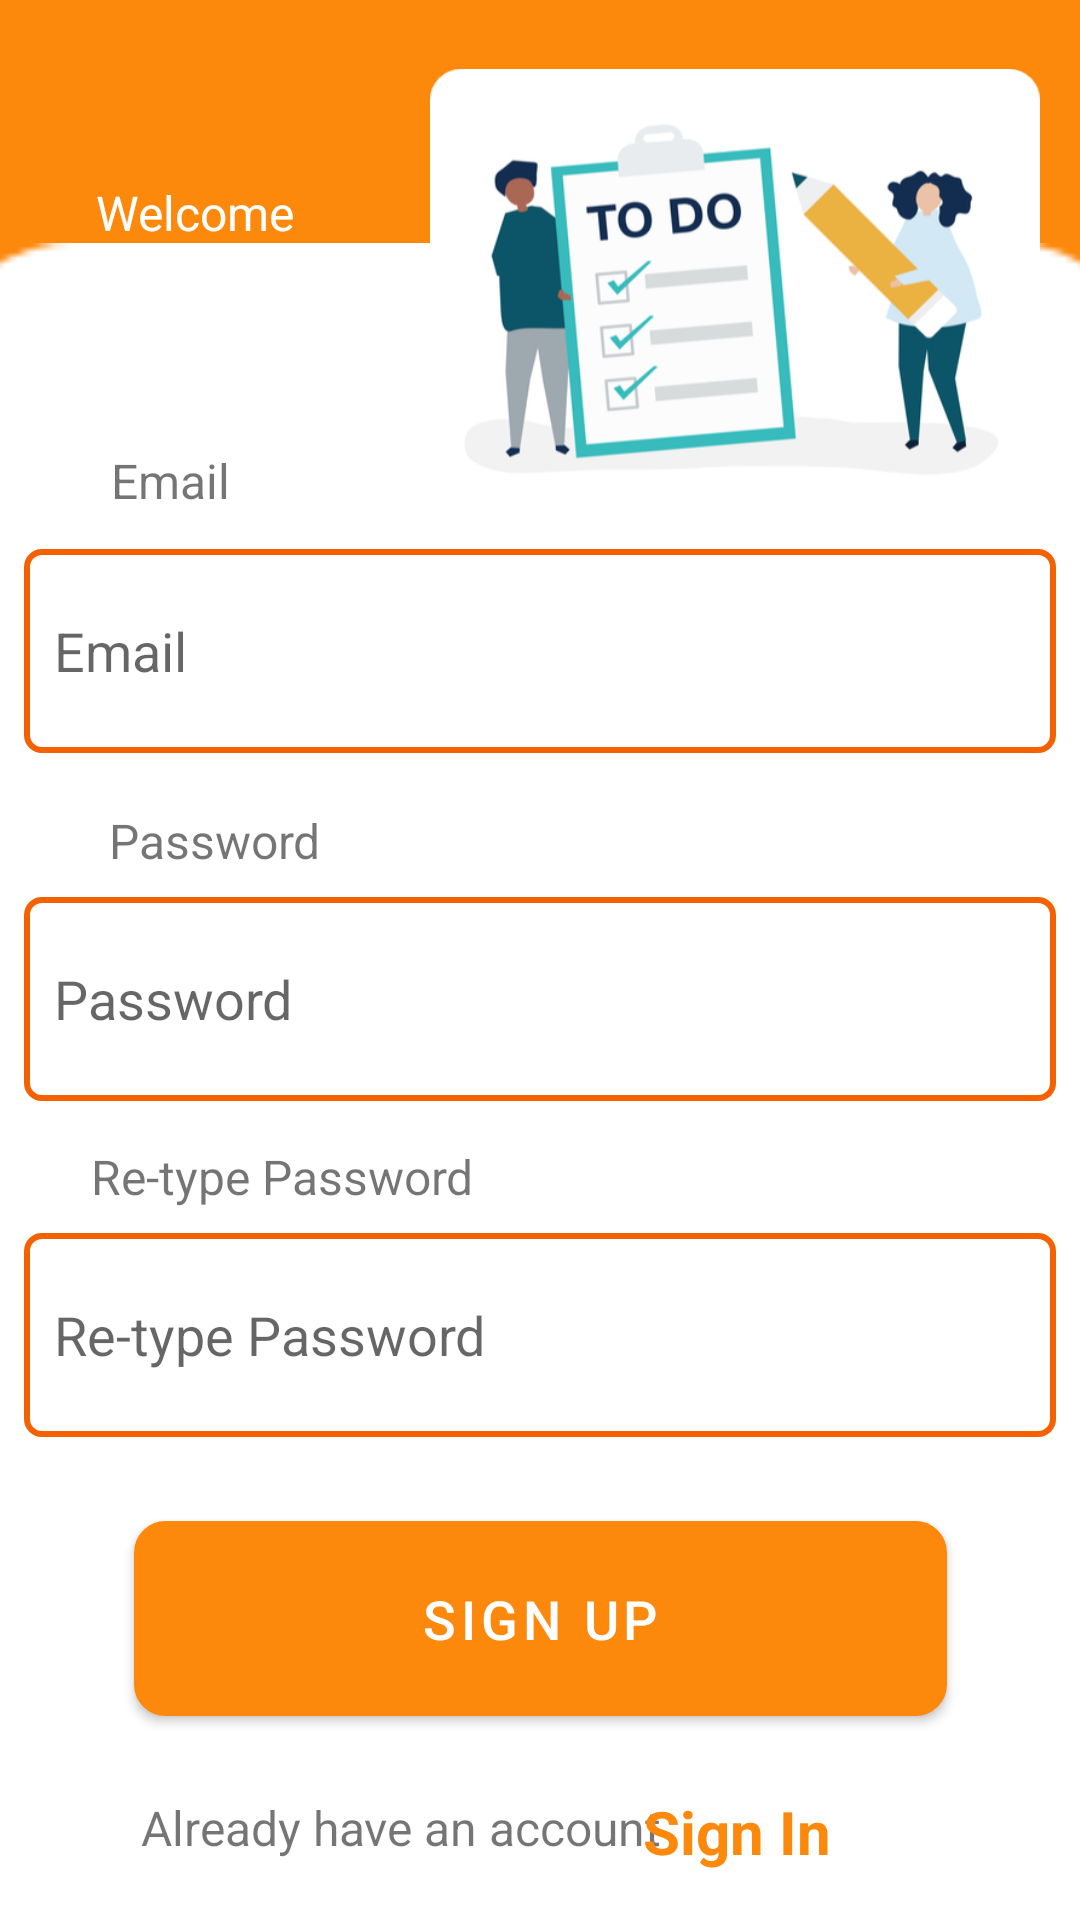

Layout XML and referenced resources for this Android screen:
<!-- AndroidManifest.xml: application theme Theme.SubProject -->
<!-- res/layout/activity_register.xml -->
<?xml version="1.0" encoding="utf-8"?>
<androidx.constraintlayout.widget.ConstraintLayout xmlns:android="http://schemas.android.com/apk/res/android"
    xmlns:app="http://schemas.android.com/apk/res-auto"
    xmlns:tools="http://schemas.android.com/tools"
    android:layout_width="match_parent"
    android:layout_height="match_parent"
    android:background="#FC880C"
    android:orientation="vertical"
    tools:context=".RegisterActivity">

    <TextView
        android:id="@+id/textView6"
        android:layout_width="105dp"
        android:layout_height="28dp"
        android:layout_marginTop="60dp"
        android:background="@drawable/white_background_border_corner"
        android:text="Welcome"
        android:textColor="@color/white"
        android:textSize="16sp"
        app:layout_constraintEnd_toEndOf="parent"
        app:layout_constraintHorizontal_bias="0.126"
        app:layout_constraintStart_toStartOf="parent"
        app:layout_constraintTop_toTopOf="parent" />

    <TextView
        android:id="@+id/textView5"
        android:layout_width="147dp"
        android:layout_height="57dp"
        android:layout_marginTop="12dp"
        android:text="Sign Up"
        android:textColor="@color/white"
        android:textSize="32sp"
        app:layout_constraintEnd_toEndOf="parent"
        app:layout_constraintHorizontal_bias="0.146"
        app:layout_constraintStart_toStartOf="parent"
        app:layout_constraintTop_toBottomOf="@+id/textView6" />

    <com.google.android.material.textfield.TextInputEditText
        android:id="@+id/etTaskTitle"
        android:layout_width="344dp"
        android:layout_height="68dp"
        android:layout_marginBottom="48dp"
        android:background="@drawable/edit_text_border"
        android:hint="Email"
        android:inputType="textEmailAddress"
        android:paddingLeft="10dp"
        android:paddingRight="10dp"
        app:layout_constraintBottom_toTopOf="@+id/etPass"
        app:layout_constraintEnd_toEndOf="parent"
        app:layout_constraintHorizontal_bias="0.492"
        app:layout_constraintStart_toStartOf="parent" />

    <TextView
        android:id="@+id/textView4"
        android:layout_width="wrap_content"
        android:layout_height="wrap_content"
        android:layout_marginBottom="12dp"
        android:text="Email"
        android:textSize="16sp"
        app:layout_constraintBottom_toTopOf="@+id/etTaskTitle"
        app:layout_constraintEnd_toEndOf="parent"
        app:layout_constraintHorizontal_bias="0.115"
        app:layout_constraintStart_toStartOf="parent" />

    <TextView
        android:id="@+id/textView7"
        android:layout_width="wrap_content"
        android:layout_height="wrap_content"
        android:layout_marginBottom="8dp"
        android:text="Re-type Password"
        android:textSize="16sp"
        app:layout_constraintBottom_toTopOf="@+id/etReTypePass"
        app:layout_constraintEnd_toEndOf="parent"
        app:layout_constraintHorizontal_bias="0.131"
        app:layout_constraintStart_toStartOf="parent" />

    <com.google.android.material.textfield.TextInputEditText

        android:id="@+id/etPass"
        android:layout_width="344dp"
        android:layout_height="68dp"
        android:layout_marginBottom="44dp"
        android:background="@drawable/edit_text_border"
        android:hint="Password"
        android:inputType="textPassword"
        android:paddingLeft="10dp"
        app:layout_constraintBottom_toTopOf="@+id/etReTypePass"
        app:layout_constraintEnd_toEndOf="parent"
        app:layout_constraintHorizontal_bias="0.492"
        app:layout_constraintStart_toStartOf="parent" />

    <com.google.android.material.textfield.TextInputEditText

        android:id="@+id/etReTypePass"
        android:layout_width="344dp"
        android:layout_height="68dp"
        android:layout_marginBottom="28dp"
        android:background="@drawable/edit_text_border"
        android:hint="Re-type Password"
        android:inputType="textPassword"
        android:paddingLeft="10dp"
        app:layout_constraintBottom_toTopOf="@+id/btnAddTask"
        app:layout_constraintEnd_toEndOf="parent"
        app:layout_constraintHorizontal_bias="0.492"
        app:layout_constraintStart_toStartOf="parent" />

    <TextView
        android:id="@+id/textView3"
        android:layout_width="wrap_content"
        android:layout_height="wrap_content"
        android:layout_marginBottom="8dp"
        android:text="Password"
        android:textSize="16sp"
        app:layout_constraintBottom_toTopOf="@+id/etPass"
        app:layout_constraintEnd_toEndOf="parent"
        app:layout_constraintHorizontal_bias="0.126"
        app:layout_constraintStart_toStartOf="parent" />


    <com.google.android.material.button.MaterialButton
        android:id="@+id/btnAddTask"
        android:layout_width="271dp"
        android:layout_height="65dp"
        android:layout_marginBottom="68dp"
        android:background="@drawable/button_border_corner"
        android:text="Sign Up"
        android:textSize="18sp"
        app:backgroundTint="#FC880C"
        app:layout_constraintBottom_toBottomOf="parent"
        app:layout_constraintEnd_toEndOf="parent"
        app:layout_constraintStart_toStartOf="parent" />

    <TextView
        android:id="@+id/textView2"
        android:layout_width="wrap_content"
        android:layout_height="wrap_content"
        android:layout_marginBottom="20dp"
        android:text="Already have an account"
        android:textSize="16sp"
        app:layout_constraintBottom_toBottomOf="parent"
        app:layout_constraintEnd_toEndOf="parent"
        app:layout_constraintHorizontal_bias="0.252"
        app:layout_constraintStart_toStartOf="parent" />

    <TextView
        android:id="@+id/tvGoToLogin"
        android:layout_width="wrap_content"
        android:layout_height="wrap_content"
        android:layout_marginBottom="16dp"
        android:text="Sign In"
        android:textColor="#FC880C"
        android:textSize="20sp"
        android:textStyle="bold"
        app:layout_constraintBottom_toBottomOf="parent"
        app:layout_constraintEnd_toEndOf="parent"
        app:layout_constraintHorizontal_bias="0.721"
        app:layout_constraintStart_toStartOf="parent" />

    <ImageView
        android:id="@+id/imageView"
        android:layout_width="206dp"
        android:layout_height="148dp"
        android:layout_marginBottom="12dp"
        app:layout_constraintBottom_toTopOf="@+id/etTaskTitle"
        app:layout_constraintEnd_toEndOf="parent"
        app:layout_constraintHorizontal_bias="0.921"
        app:layout_constraintStart_toStartOf="parent"
        app:srcCompat="@drawable/todolist_resized_modified" />
    <ImageView
        android:id="@+id/imageView4"
        android:layout_width="414dp"
        android:layout_height="559dp"
        app:layout_constraintBottom_toBottomOf="parent"
        app:layout_constraintEnd_toEndOf="parent"
        app:layout_constraintStart_toStartOf="parent"
        app:srcCompat="@drawable/rounded_reg"
        android:translationZ="-1dp"
        />

</androidx.constraintlayout.widget.ConstraintLayout>
<!-- resources referenced by this layout -->
<resources>
  <!-- drawable button_border_corner (drawable) -->
  <?xml version="1.0" encoding="utf-8"?>
  <selector xmlns:android="http://schemas.android.com/apk/res/android" >
      <item android:state_pressed="true" >
          <shape android:shape="rectangle"  >
              <corners android:radius="3dip" />
              <stroke android:width="1dip"
                  android:color="#5e7974" />
              <gradient android:angle="-90"
                  android:startColor="#345953" android:endColor="#689a92"  />
          </shape>
      </item>
      <item android:state_focused="true">
          <shape android:shape="rectangle"  >
              <corners android:radius="3dip" />
              <stroke android:width="1dip"
                  android:color="#5e7974" />
              <solid android:color="#58857e"/>
          </shape>
      </item>
      <item >
          <shape android:shape="rectangle"  >
              <corners android:radius="10dip" />
              <stroke android:width="1dip" android:color="#5e7974" />
              <gradient android:angle="-90"
                  android:startColor="#FC880C"
                  android:endColor="#FC880C" />
          </shape>
      </item>
  </selector>
  <!-- drawable edit_text_border (drawable) -->
  <shape xmlns:android="http://schemas.android.com/apk/res/android">
      <stroke
          android:width="2dp"
          android:color="#f36100" />
      <corners android:radius="5dip" />
  </shape>
  <!-- drawable rounded_reg: png bitmap (drawable-v24, 1178 bytes) -->
  <!-- drawable todolist_resized_modified: png bitmap (drawable-v24, 70539 bytes) -->
  <style name="Theme.SubProject" parent="Theme.MaterialComponents.DayNight.NoActionBar">
          
          <item name="colorPrimary">@color/purple_500</item>
          <item name="colorPrimaryVariant">@color/purple_700</item>
          <item name="colorOnPrimary">@color/white</item>
          
          <item name="colorSecondary">@color/teal_200</item>
          <item name="colorSecondaryVariant">@color/teal_700</item>
          <item name="colorOnSecondary">@color/black</item>
          
          <item name="android:statusBarColor" tools:targetApi="l">?attr/colorPrimaryVariant</item>
          
      </style>
  <!-- not gathered from this repository: default colours our renderer supplied (Android Studio template values) -->
  <color name="purple_500">#FF6200EE</color>
  <color name="purple_700">#FF3700B3</color>
  <color name="teal_200">#FF03DAC5</color>
  <color name="teal_700">#FF018786</color>
  <color name="black">#FF000000</color>
  <color name="white">#FFFFFFFF</color>
</resources>
